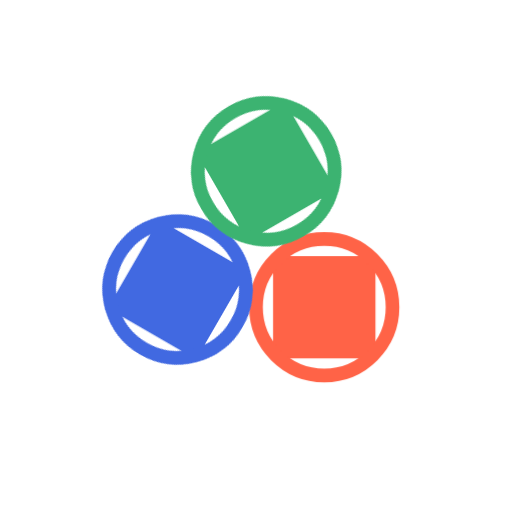
t = 0.00 s
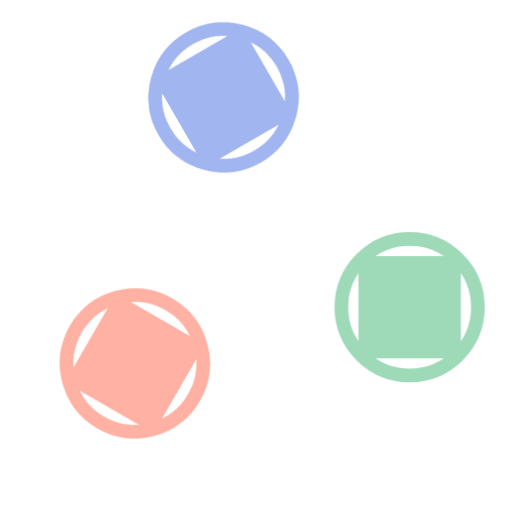
t = 1.50 s
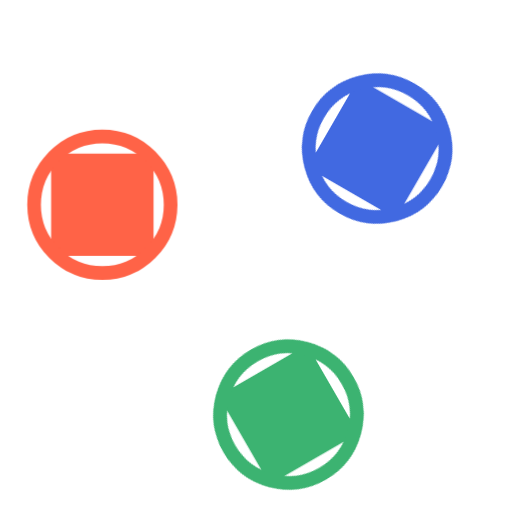
t = 3.00 s
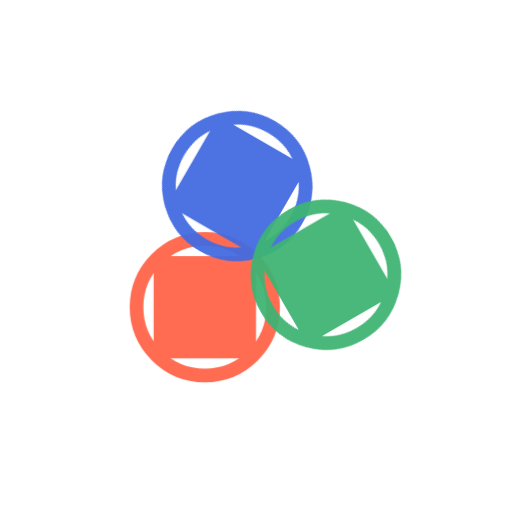
t = 4.95 s
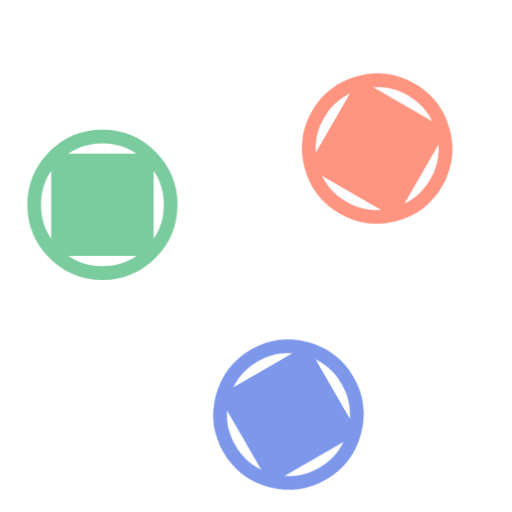
t = 6.75 s
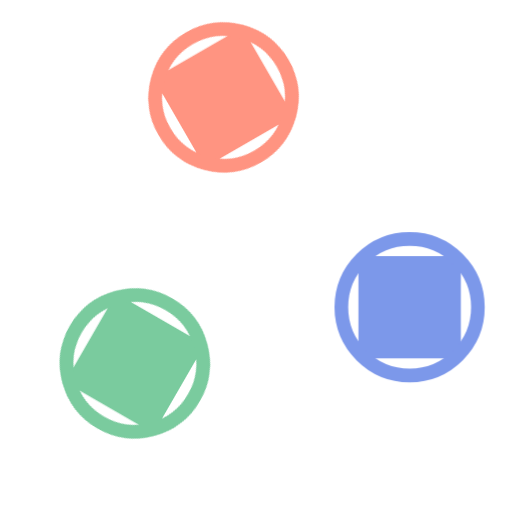
t = 8.25 s

The animated SVG that drew these frames (rendered in a browser with its animation timeline set to each time). Animation: 3 CSS @keyframes rules; frames cover the first 8.25 s, repeats indefinitely.

<svg xmlns="http://www.w3.org/2000/svg" width="150" height="150" viewBox="-75 -75 150 150">
<style>
@keyframes pulse{40%,60%{opacity:.5}}
@keyframes spin{
0%,10%{transform:rotate(0deg) translate(5px,0) rotate(0deg)}
30%,40%{transform:rotate(0deg) translate(30px,0) rotate(0deg)}
60%,70%{transform:rotate(60deg) translate(30px,0) rotate(0deg)}
90%,100%{transform:rotate(60deg) translate(30px,0) rotate(180deg)}
}
@keyframes step-rotate{
3%,33%{transform:rotate(120deg)}
37%,67%{transform:rotate(240deg)}
70%,100%{transform:rotate(360deg)}
}
use{animation:pulse 1s infinite linear,spin 5s infinite alternate}
.loader{animation:step-rotate 15s infinite}
</style>
<defs><g id="o">
<path fill="currentColor" d="M0 0h30v30H0z"/>
<circle cx="15" cy="15" r="20" fill="none" stroke="currentColor" stroke-width="4"/>
</g></defs>
<g class="loader">
<g color="tomato"><use href="#o"/></g>
<g transform="rotate(120)" color="#4169e1"><use href="#o"/></g>
<g transform="rotate(240)" color="#3cb371"><use href="#o"/></g>
</g>
</svg>
